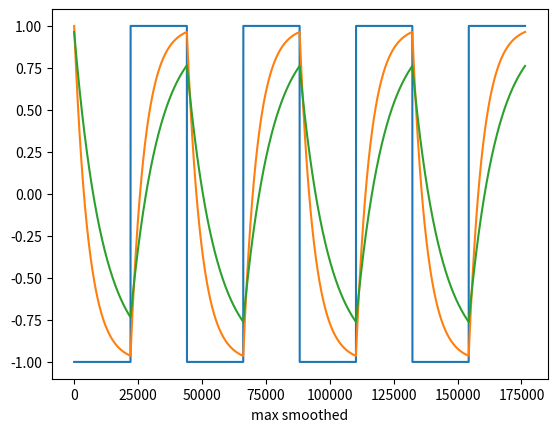

Write the Python code that produced this figure.
from math import pi, sin

class LFO:
    def __init__(self, frequency=1.0, waveform=0, smoothing=0.0, phase=0.0, sample_rate=44100):
        self.sr = sample_rate
        self.hz = 2*pi/self.sr
        self.twopi = 2*pi
        self.srInv = 1/self.sr
        self._smoothEnabled = False
        self._smoothSamples:int = 0
        self._currentValue = 0.0
        self._targetValue = 0.0
        self._smoothIncrement = 0.0
        # LFO parameters
        self.waveform = waveform
        self.frequency = frequency
        self.phase = phase
        self.setSmoothing(smoothing)

    def _smoothLfo(self, newValue: float) -> float:
        """Interpola verso newValue in _smoothSamples campioni."""
        if not self._smoothEnabled or self._smoothSamples <= 1:
            self._currentValue = newValue
            return newValue

        alpha = 1.0 / self._smoothSamples
        self._currentValue += alpha * (newValue - self._currentValue)
        return self._currentValue

    def setParams(self, freq:float, wave:int, smooth:float):
        self.set_frequency(freq)
        self.setWaveform(wave)
        self.setSmoothing(smooth)

    def setSmoothing(self, smooth: float):
        """
        Imposta lo smoothing dell'LFO in maniera normalizzata tra 0 e 1.
        0 = nessuno smoothing
        1 = massimo smoothing (25% del periodo dell'LFO)
        """
        smooth = min(max(0.0, smooth), 1.0)
        if smooth == 0.0:
            self._smoothEnabled = False
            self._smoothSamples = 0
            return
        self._smoothEnabled = True

        lfo_period_in_samples = 1.0 / (max(self.frequency, 1e-6) * self.srInv)
        max_smooth_samples = lfo_period_in_samples * 0.25
        self._smoothSamples = int(smooth * max_smooth_samples)


    def set_frequency(self, frequency):
        """Imposta la frequenza dell'LFO"""
        self.frequency = frequency

    def set_phase(self, phase):
        """sets lfo phase (normalized between 0 and 1)"""
        self.phase = (phase * self.twopi) % self.twopi

    def setWaveform(self, waveform:int=0):
        """0: sine,  
        1: triangular,  
        2: saw up,  
        3: saw down,  
        4: square"""
        if not waveform in (0, 1, 2, 3, 4):
            raise ValueError("LFO: waveform not valid, must be in range (0, 4)")
        self.waveform = waveform
    
    def getNextSample(self):
        sampleValue = 0.0
        if self.waveform == 0: # Sinusoidale
                sampleValue = sin(self.twopi * self.phase)
        elif self.waveform == 1: #Triangular
            sampleValue = 4.0 * abs(self.phase - 0.5) - 1.0
        elif self.waveform == 2: #Saw UP
            sampleValue = 2.0 * self.phase - 1.0
        elif self.waveform == 3: #Saw down
            sampleValue = -2.0 * self.phase + 1.0
        elif self.waveform == 4: #Square
            sampleValue = (self.phase > 0.5) - (self.phase < 0.5)
        else: 
            print("LFO: waveform index out of range") 
            return
        phaseIncrement = self.frequency * self.srInv
        self.phase += phaseIncrement
        self.phase -= int(self.phase)
        return self._smoothLfo(sampleValue)
    

if __name__== "__main__":
    from matplotlib import pyplot as plt
    def plot(wave, title:str):
        plt.plot(wave)
        plt.xlabel(title)
        plt.show()

    sr = 44100
    l = LFO(1)
    l.setWaveform(4)

    l.setSmoothing(0.0)
    signal = [l.getNextSample() for _ in range(int(sr*4))]
    plot(signal, "Not smoothed")

    l.setSmoothing(0.5)
    signal = [l.getNextSample() for _ in range(int(sr*4))]
    plot(signal, "half smoothed")

    l.setSmoothing(1)
    signal = [l.getNextSample() for _ in range(int(sr*4))]
    plot(signal, "max smoothed")
